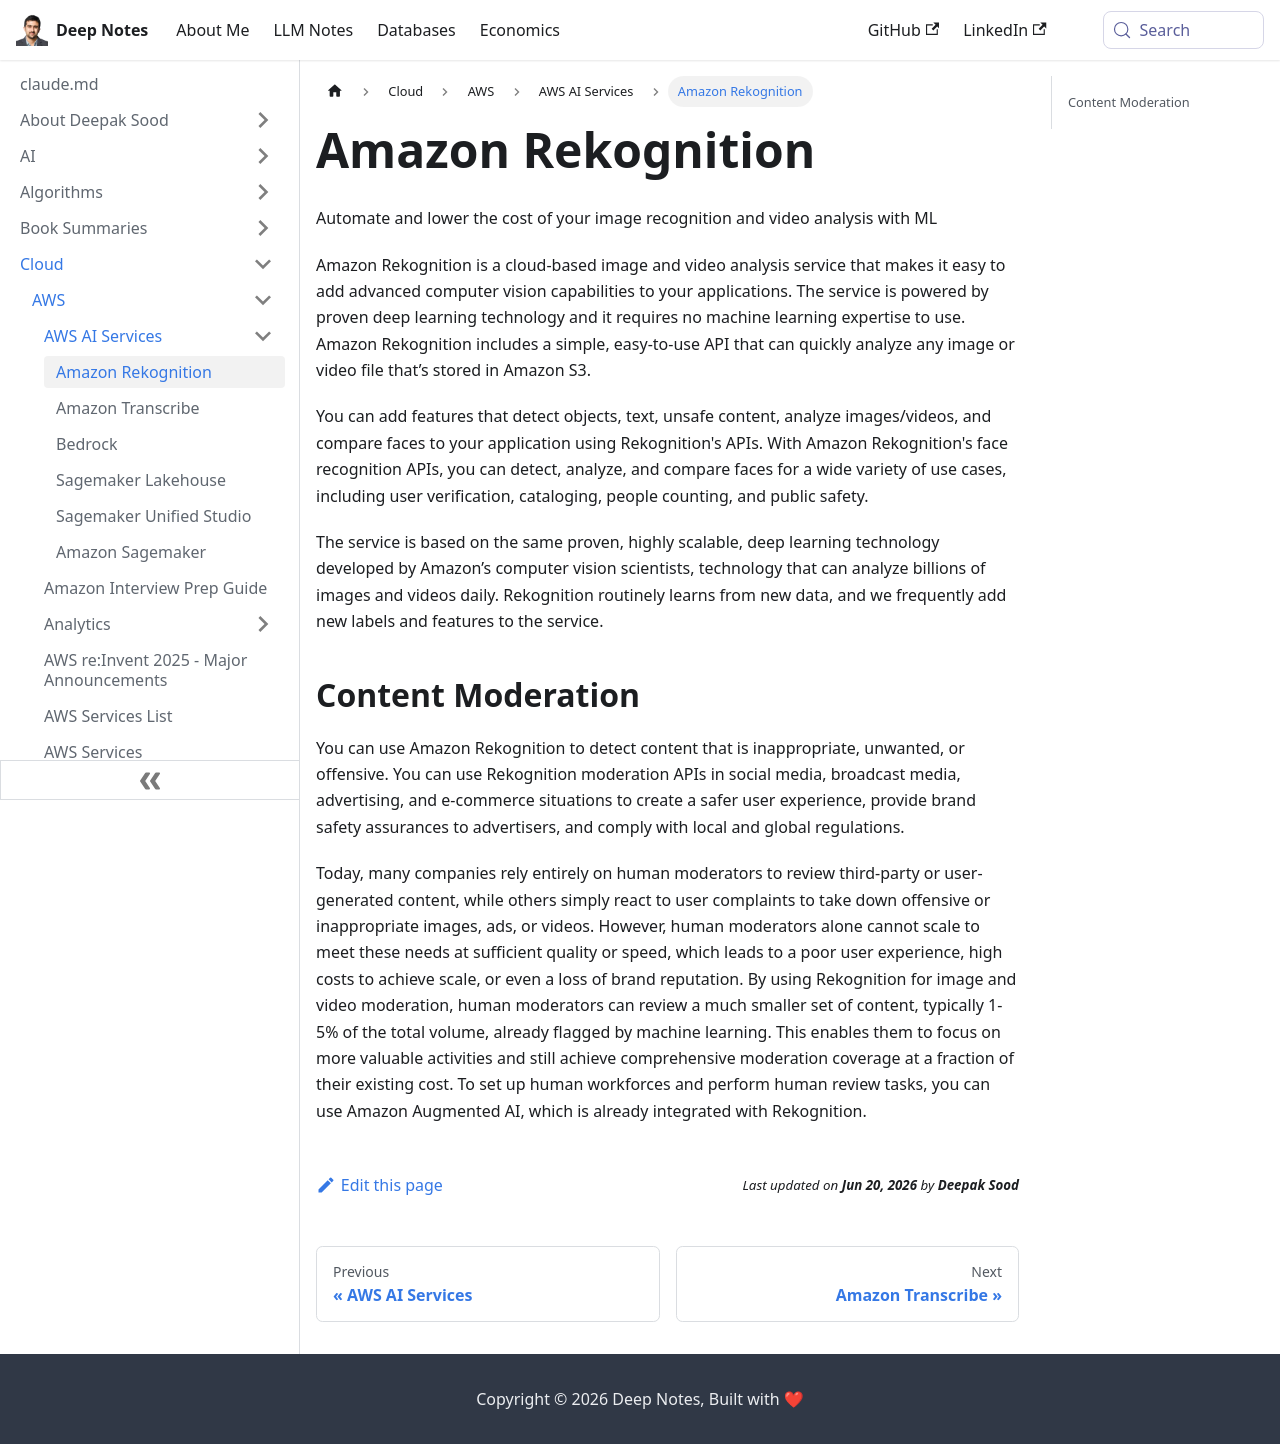

repository: deepaksood619/deepaksood619.github.io · page: cloud/aws/ai/amazon-rekognition/index.html · generator: docusaurus

---
slug: /cloud/aws/ai/amazon-rekognition
title: Amazon Rekognition
description: Discover Amazon Rekognition, a cloud-based service that automates image and video analysis with powerful AI, enabling seamless integration without ML expertise.
created: 2023-03-05
updated: 2025-10-28
---
Automate and lower the cost of your image recognition and video analysis with ML

Amazon Rekognition is a cloud-based image and video analysis service that makes it easy to add advanced computer vision capabilities to your applications. The service is powered by proven deep learning technology and it requires no machine learning expertise to use. Amazon Rekognition includes a simple, easy-to-use API that can quickly analyze any image or video file that’s stored in Amazon S3.

You can add features that detect objects, text, unsafe content, analyze images/videos, and compare faces to your application using Rekognition's APIs. With Amazon Rekognition's face recognition APIs, you can detect, analyze, and compare faces for a wide variety of use cases, including user verification, cataloging, people counting, and public safety.

The service is based on the same proven, highly scalable, deep learning technology developed by Amazon’s computer vision scientists, technology that can analyze billions of images and videos daily. Rekognition routinely learns from new data, and we frequently add new labels and features to the service.

## Content Moderation

You can use Amazon Rekognition to detect content that is inappropriate, unwanted, or offensive. You can use Rekognition moderation APIs in social media, broadcast media, advertising, and e-commerce situations to create a safer user experience, provide brand safety assurances to advertisers, and comply with local and global regulations.

Today, many companies rely entirely on human moderators to review third-party or user-generated content, while others simply react to user complaints to take down offensive or inappropriate images, ads, or videos. However, human moderators alone cannot scale to meet these needs at sufficient quality or speed, which leads to a poor user experience, high costs to achieve scale, or even a loss of brand reputation. By using Rekognition for image and video moderation, human moderators can review a much smaller set of content, typically 1-5% of the total volume, already flagged by machine learning. This enables them to focus on more valuable activities and still achieve comprehensive moderation coverage at a fraction of their existing cost. To set up human workforces and perform human review tasks, you can use Amazon Augmented AI, which is already integrated with Rekognition.
